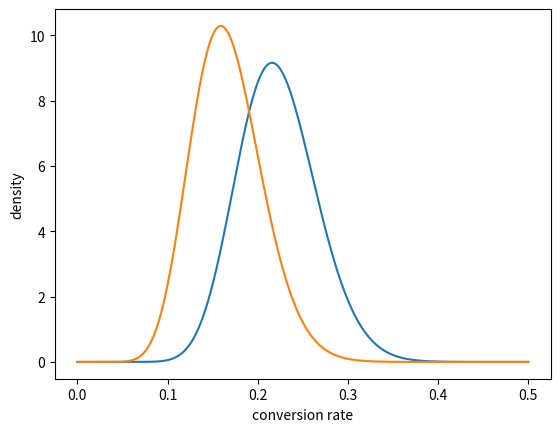
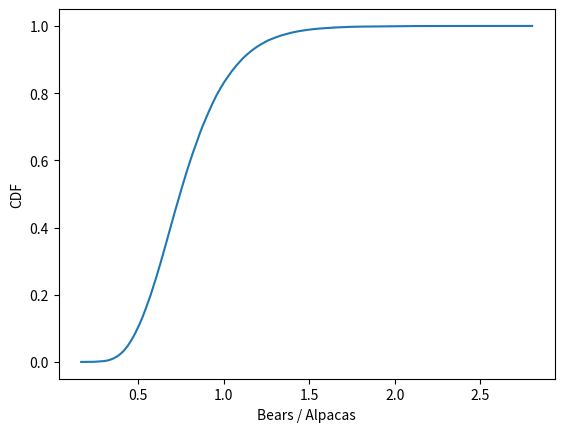

Write the Python code that produced these figures, in order.

from scipy.stats import beta
import matplotlib.pyplot as plt
import numpy as np
import pandas as pd
#import seaborn as sns

def ab_test():
    people_in_branch = 40 # 如果为4000,则对比更加明显
    # Control is Alpaca, Experiment is Bear
    control, experiment = np.random.rand(2, people_in_branch)
    c_successes = sum(control < 0.16)
    # Bears are about 10% better relative to Alpacas
    e_successes = sum(experiment < 0.176)
    c_failures = people_in_branch - c_successes
    e_failures = people_in_branch - e_successes
    # Our Priors
    prior_successes = 8
    prior_failures = 42
    # For our graph
    fig, ax = plt.subplots(1, 1)
    # Control
    c_alpha, c_beta = c_successes + prior_successes, c_failures + prior_failures
    # Experiment
    e_alpha, e_beta = e_successes + prior_successes, e_failures + prior_failures
    x = np.linspace(0., 0.5, 1000)
    # Generate and plot the distributions!
    c_distribution = beta(c_alpha, c_beta)
    e_distribution = beta(e_alpha, e_beta)
    ax.plot(x, c_distribution.pdf(x))
    ax.plot(x, e_distribution.pdf(x))
    ax.set(xlabel='conversion rate', ylabel='density')
    fig.savefig("ab_test_beta.png")
    fig.show()


    # Arguments are x values so use ppf - the inverse of cdf
    print(c_distribution.ppf([0.025, 0.5, 0.975]))
    print(e_distribution.ppf([0.025, 0.5, 0.975]))
    # [ 0.14443947  0.15530981  0.16661068]
    # [ 0.15770843  0.16897057  0.18064618]

    # 是 SciPy 中概率分布对象的一个方法，全称为 Random Variates Sample，用于从指定的概率分布中生成随机样本。
    sample_size = 100000
    c_samples = pd.Series([c_distribution.rvs() for _ in range(sample_size)])
    e_samples = pd.Series([e_distribution.rvs() for _ in range(sample_size)])
    p_value = 1.0 - sum(e_samples > c_samples)/sample_size # 实验组随机采样的样本转化率优于对照组
    # 0.046830000000000038
    # p-values指标小于0.05，我们有信心相信硬币反面概率更可能较大。


    fig, ax = plt.subplots(1, 1)
    ser = pd.Series(e_samples/c_samples)
    # Make the CDF
    ser = ser.sort_values()
    ser[len(ser)] = ser.iloc[-1] 
    cum_dist = np.linspace(0., 1., len(ser))
    ser_cdf = pd.Series(cum_dist, index=ser)
    ax.plot(ser_cdf)
    ax.set(xlabel='Bears / Alpacas', ylabel='CDF')
    fig.savefig("ab_test_beta_cdf.png")



if __name__=="__main__":
    ab_test()